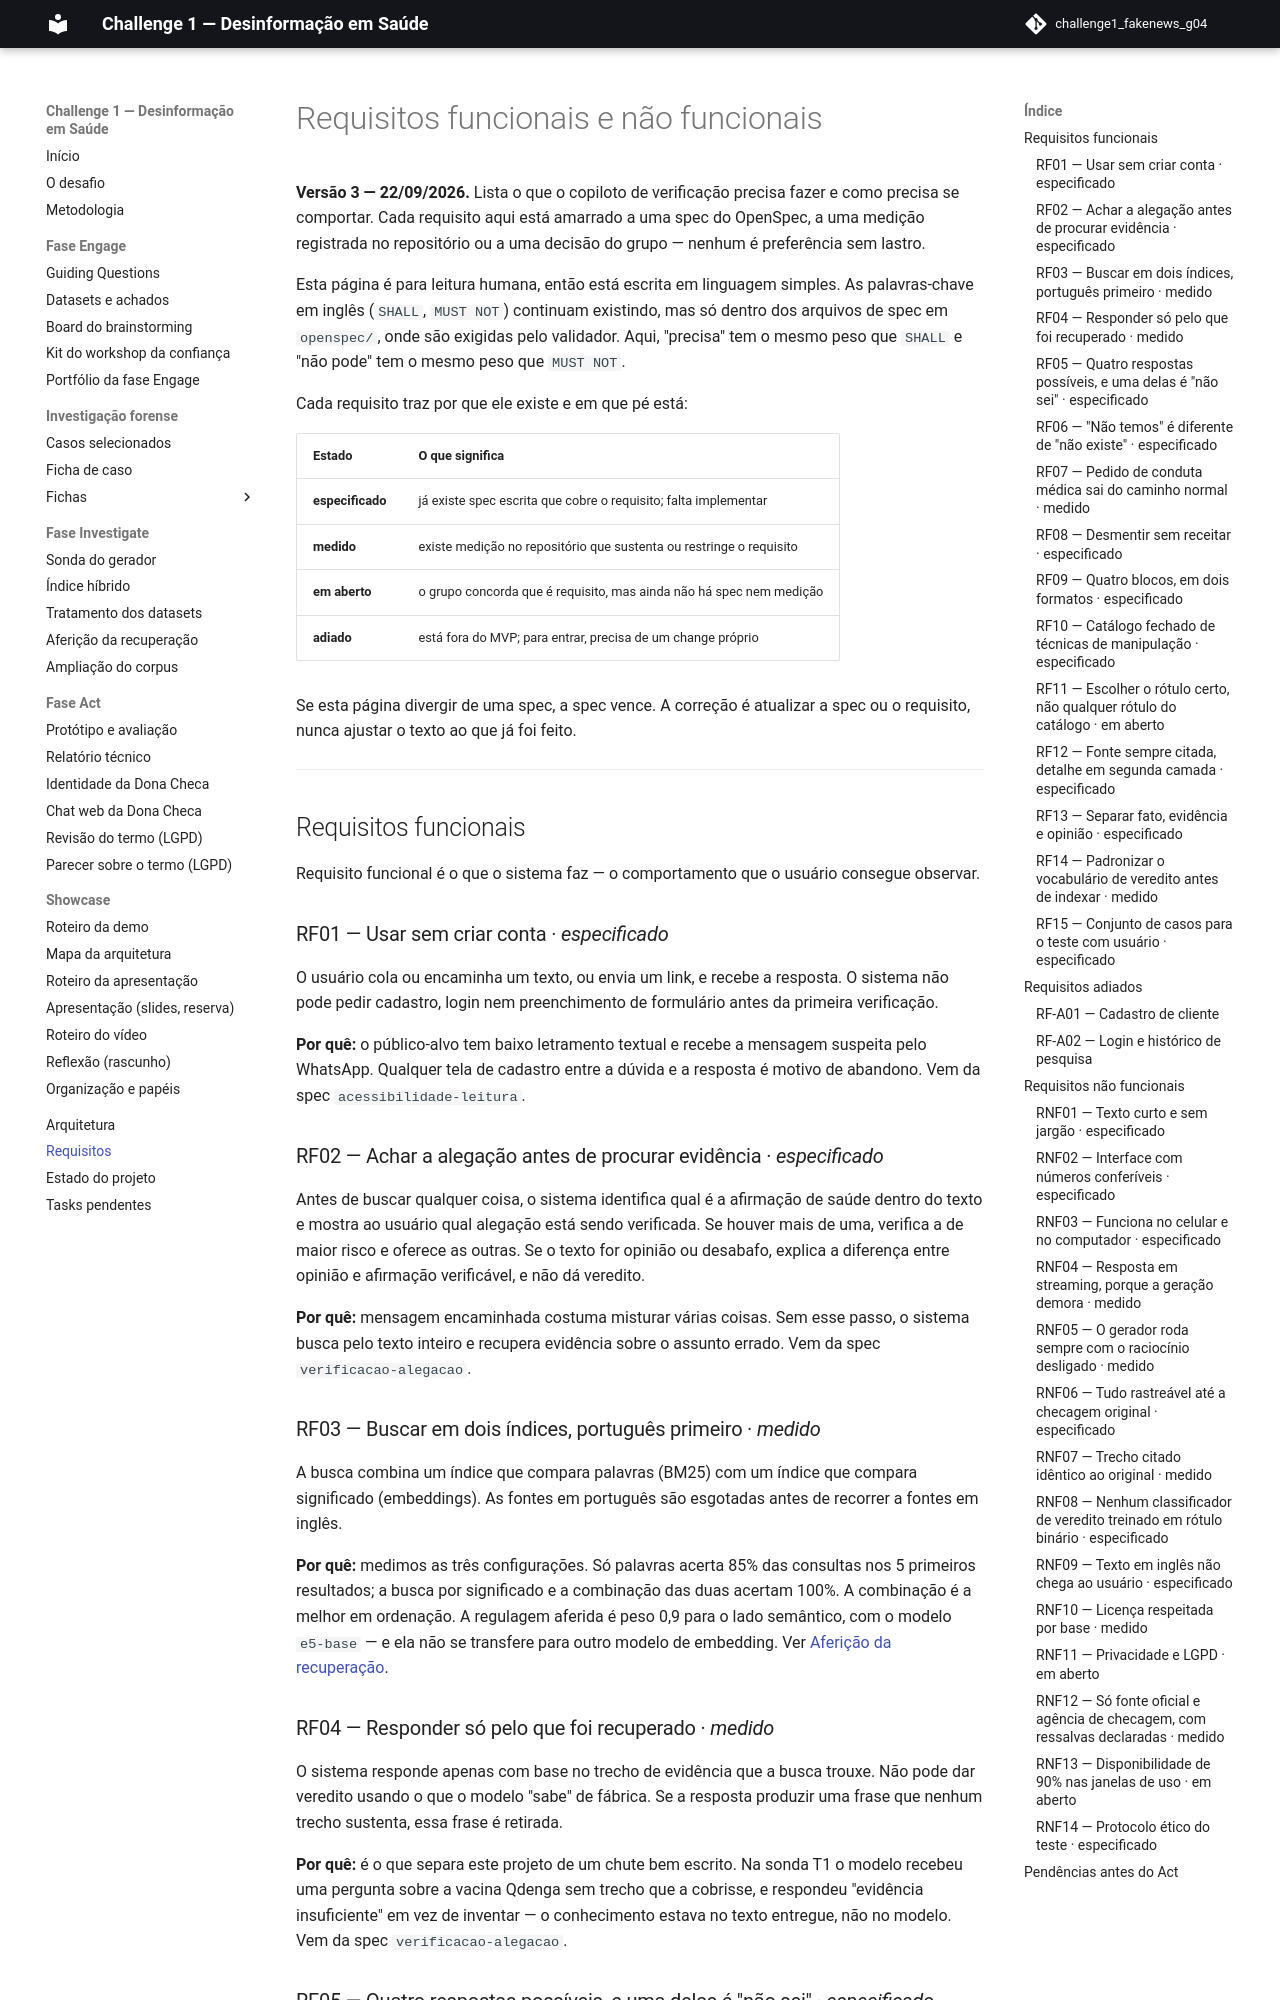

repository: grupo04-challenge01/challenge1_fakenews_g04 · page: requisitos/index.html · generator: mkdocs

# Requisitos funcionais e não funcionais

**Versão 3 — 22/09/2026.** Lista o que o copiloto de verificação precisa fazer e
como precisa se comportar. Cada requisito aqui está amarrado a uma spec do
OpenSpec, a uma medição registrada no repositório ou a uma decisão do grupo —
nenhum é preferência sem lastro.

Esta página é para leitura humana, então está escrita em linguagem simples. As
palavras-chave em inglês (`SHALL`, `MUST NOT`) continuam existindo, mas só
dentro dos arquivos de spec em `openspec/`, onde são exigidas pelo validador.
Aqui, "precisa" tem o mesmo peso que `SHALL` e "não pode" tem o mesmo peso que
`MUST NOT`.

Cada requisito traz por que ele existe e em que pé está:

| Estado | O que significa |
| --- | --- |
| **especificado** | já existe spec escrita que cobre o requisito; falta implementar |
| **medido** | existe medição no repositório que sustenta ou restringe o requisito |
| **em aberto** | o grupo concorda que é requisito, mas ainda não há spec nem medição |
| **adiado** | está fora do MVP; para entrar, precisa de um change próprio |

Se esta página divergir de uma spec, a spec vence. A correção é atualizar a
spec ou o requisito, nunca ajustar o texto ao que já foi feito.

---

## Requisitos funcionais

Requisito funcional é o que o sistema faz — o comportamento que o usuário
consegue observar.

### RF01 — Usar sem criar conta · *especificado*

O usuário cola ou encaminha um texto, ou envia um link, e recebe a resposta. O
sistema não pode pedir cadastro, login nem preenchimento de formulário antes da
primeira verificação.

**Por quê:** o público-alvo tem baixo letramento textual e recebe a mensagem
suspeita pelo WhatsApp. Qualquer tela de cadastro entre a dúvida e a resposta é
motivo de abandono. Vem da spec `acessibilidade-leitura`.

### RF02 — Achar a alegação antes de procurar evidência · *especificado*

Antes de buscar qualquer coisa, o sistema identifica qual é a afirmação de saúde
dentro do texto e mostra ao usuário qual alegação está sendo verificada. Se
houver mais de uma, verifica a de maior risco e oferece as outras. Se o texto
for opinião ou desabafo, explica a diferença entre opinião e afirmação
verificável, e não dá veredito.

**Por quê:** mensagem encaminhada costuma misturar várias coisas. Sem esse passo,
o sistema busca pelo texto inteiro e recupera evidência sobre o assunto errado.
Vem da spec `verificacao-alegacao`.

### RF03 — Buscar em dois índices, português primeiro · *medido*

A busca combina um índice que compara palavras (BM25) com um índice que compara
significado (embeddings). As fontes em português são esgotadas antes de recorrer
a fontes em inglês.

**Por quê:** medimos as três configurações. Só palavras acerta 85% das consultas
nos 5 primeiros resultados; a busca por significado e a combinação das duas
acertam 100%. A combinação é a melhor em ordenação. A regulagem aferida é peso
0,9 para o lado semântico, com o modelo `e5-base` — e ela não se transfere para
outro modelo de embedding. Ver [Aferição da recuperação](investigate/afericao-recuperacao.md).

### RF04 — Responder só pelo que foi recuperado · *medido*

O sistema responde apenas com base no trecho de evidência que a busca trouxe.
Não pode dar veredito usando o que o modelo "sabe" de fábrica. Se a resposta
produzir uma frase que nenhum trecho sustenta, essa frase é retirada.

**Por quê:** é o que separa este projeto de um chute bem escrito. Na sonda T1 o
modelo recebeu uma pergunta sobre a vacina Qdenga sem trecho que a cobrisse, e
respondeu "evidência insuficiente" em vez de inventar — o conhecimento estava no
texto entregue, não no modelo. Vem da spec `verificacao-alegacao`.
